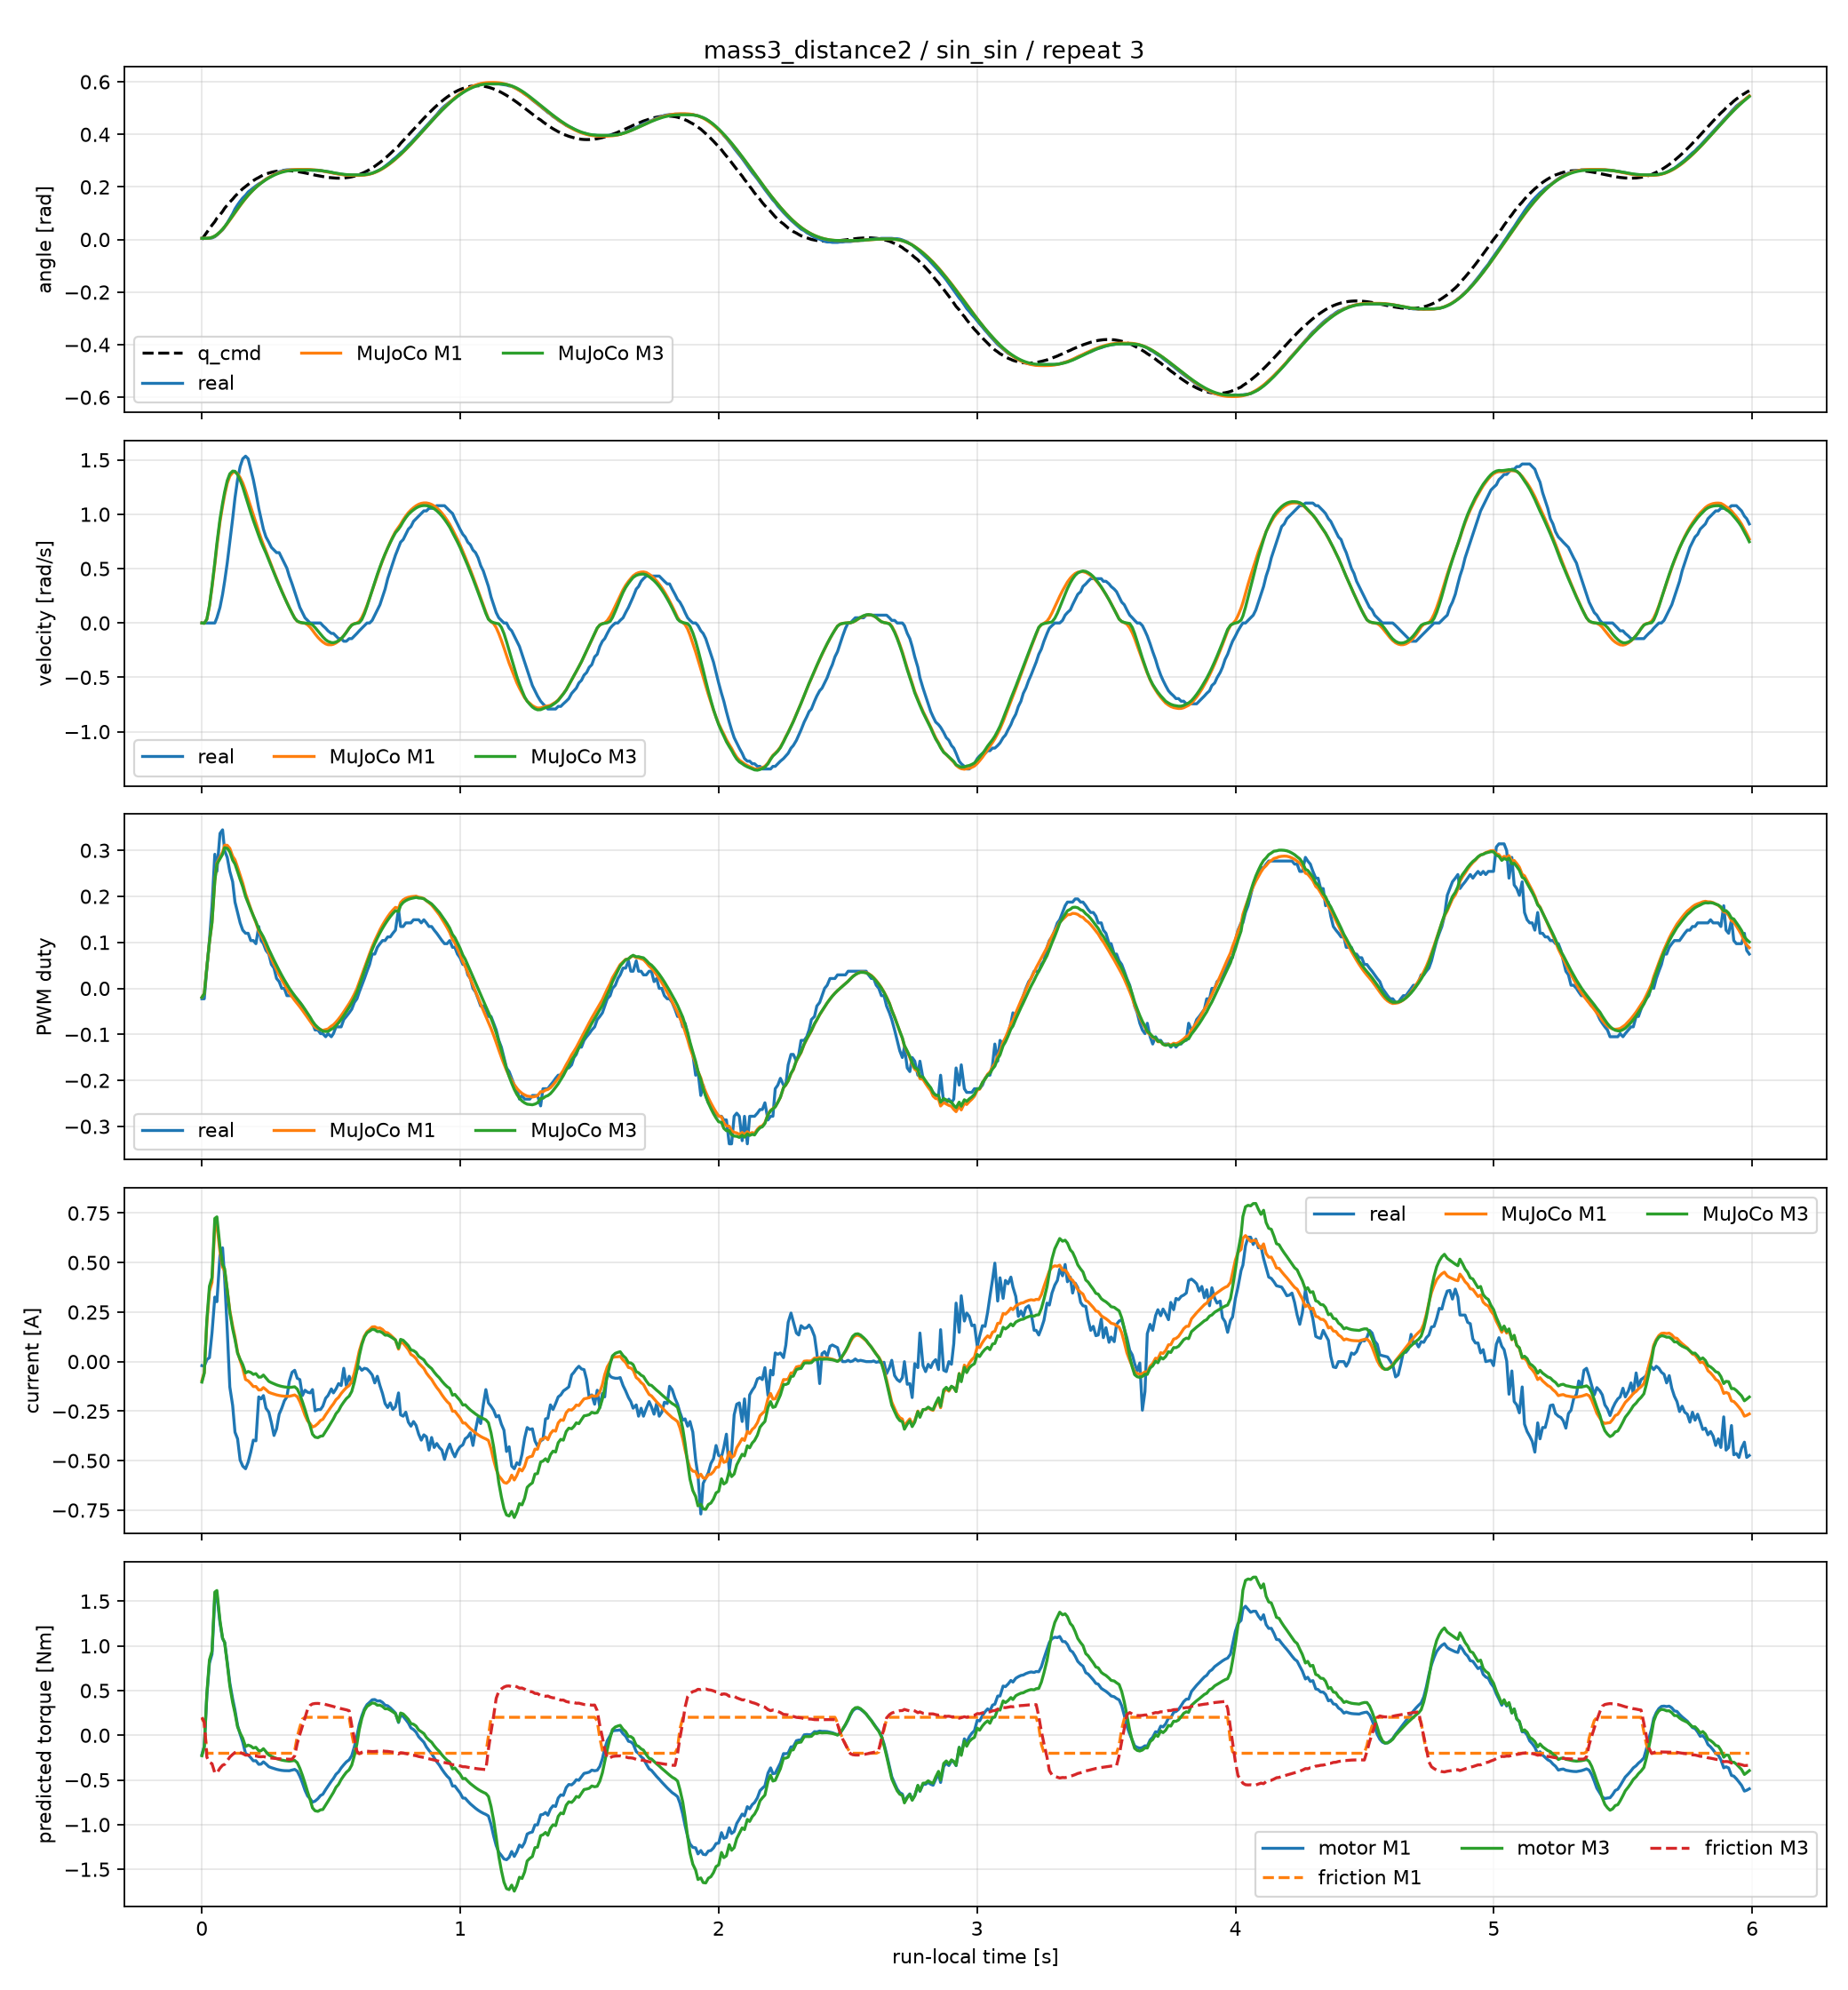

The data file committed next to this chart (first rows):
time_sec, goal_position_rad, input_voltage_V, torque_enable, real_position_rad, real_velocity_rad_s, real_pwm_fraction, real_current_A, m1_position_rad, m1_velocity_rad_s, m1_pwm_fraction, m1_current_A, m1_motor_torque_Nm, m1_friction_torque_Nm, m1_friction_limit_Nm, m3_position_rad, m3_velocity_rad_s, m3_pwm_fraction, m3_current_A, m3_motor_torque_Nm, m3_friction_torque_Nm, m3_friction_limit_Nm
0.0, 0.0, 12.4, 1, 0.004602, 0.0, -0.0226, -0.02016, 0.004602, 0.0, -0.01939, -0.09542, -0.2165, 0.1897, 0.2013, 0.004602, 0.0, -0.01939, -0.1034, -0.2292, 0.2011, 0.2087
0.009135, 0.01382, 12.4, 1, 0.004602, 0.0, -0.0226, -0.02352, 0.004588, -0.002487, -0.01149, -0.05434, -0.1233, 0.1433, 0.2013, 0.004584, -0.003065, -0.01149, -0.05835, -0.1293, 0.1466, 0.2125
0.01913, 0.02759, 12.4, 1, 0.004602, 0.0, 0.04407, 0.01008, 0.004755, 0.03353, 0.04604, 0.1964, 0.4456, -0.2013, 0.2013, 0.004762, 0.03608, 0.04604, 0.2112, 0.468, -0.2444, 0.2444
0.02912, 0.04127, 12.4, 1, 0.004602, 0.0, 0.104, 0.02016, 0.005753, 0.1547, 0.1006, 0.356, 0.8075, -0.2013, 0.2013, 0.005818, 0.1628, 0.1005, 0.3805, 0.8433, -0.3033, 0.3033
0.03901, 0.05483, 12.2, 1, 0.006136, 0.0, 0.1797, 0.1445, 0.008242, 0.3262, 0.1433, 0.4003, 0.908, -0.2013, 0.2013, 0.008424, 0.3405, 0.1427, 0.4243, 0.9404, -0.3181, 0.3181
0.04995, 0.06821, 12.5, 1, 0.01074, 0.0, 0.2915, 0.3259, 0.01313, 0.5378, 0.2347, 0.6803, 1.543, -0.2013, 0.2013, 0.0135, 0.558, 0.2334, 0.7228, 1.602, -0.4212, 0.4212
0.05798, 0.08137, 12.3, 1, 0.01687, 0.04796, 0.2542, 0.3024, 0.01827, 0.708, 0.2721, 0.6912, 1.568, -0.2013, 0.2013, 0.01883, 0.732, 0.27, 0.7311, 1.62, -0.423, 0.423
0.06995, 0.09429, 12.3, 1, 0.02761, 0.1439, 0.3367, 0.5376, 0.02839, 0.9296, 0.2851, 0.5547, 1.258, -0.2013, 0.2013, 0.02927, 0.9567, 0.2817, 0.5783, 1.282, -0.3677, 0.3677
0.07994, 0.1069, 12.3, 1, 0.03682, 0.2638, 0.3446, 0.5746, 0.03858, 1.075, 0.2959, 0.4769, 1.082, -0.2013, 0.2013, 0.03974, 1.102, 0.2914, 0.491, 1.088, -0.3352, 0.3352
0.08795, 0.1192, 12.3, 1, 0.04755, 0.3837, 0.2994, 0.42, 0.04773, 1.179, 0.3113, 0.4583, 1.04, -0.2013, 0.2013, 0.0491, 1.205, 0.3058, 0.4688, 1.039, -0.3256, 0.3256
0.09797, 0.1311, 12.3, 1, 0.06289, 0.5516, 0.2848, 0.1613, 0.06025, 1.284, 0.311, 0.3619, 0.821, -0.2013, 0.2013, 0.06188, 1.309, 0.3044, 0.3624, 0.8031, -0.286, 0.286
0.108, 0.1426, 12.2, 1, 0.07977, 0.7434, 0.2542, -0.1277, 0.07358, 1.35, 0.3043, 0.258, 0.5852, -0.2013, 0.2013, 0.07545, 1.372, 0.2967, 0.2489, 0.5517, -0.2439, 0.2439
0.119, 0.1537, 12.5, 1, 0.09817, 0.9592, 0.2316, -0.2218, 0.08875, 1.383, 0.2872, 0.1794, 0.4069, -0.2013, 0.2013, 0.09083, 1.397, 0.2786, 0.1656, 0.3669, -0.2139, 0.2139
0.128, 0.1644, 12.4, 1, 0.1166, 1.151, 0.1876, -0.3562, 0.1013, 1.39, 0.2795, 0.1241, 0.2815, -0.2013, 0.2013, 0.1035, 1.395, 0.2703, 0.1119, 0.248, -0.1929, 0.1929
0.138, 0.1745, 12.3, 1, 0.1319, 1.319, 0.165, -0.3898, 0.1152, 1.374, 0.2633, 0.04871, 0.1105, -0.2013, 0.2013, 0.1174, 1.365, 0.254, 0.04245, 0.09409, -0.1798, 0.1798
0.148, 0.1842, 12.4, 1, 0.1457, 1.439, 0.1424, -0.4973, 0.1288, 1.337, 0.2458, 0.005702, 0.01294, -0.2013, 0.2013, 0.1309, 1.314, 0.2369, 0.01099, 0.02436, -0.1934, 0.1934
0.158, 0.1933, 12.4, 1, 0.158, 1.511, 0.1266, -0.5275, 0.142, 1.288, 0.2288, -0.03358, -0.07618, -0.2013, 0.2013, 0.1438, 1.252, 0.2209, -0.01501, -0.03327, -0.205, 0.205
0.169, 0.2019, 12.3, 1, 0.1687, 1.535, 0.1198, -0.541, 0.1559, 1.216, 0.2058, -0.0903, -0.2049, -0.2013, 0.2013, 0.1572, 1.167, 0.1996, -0.05699, -0.1263, -0.2223, 0.2223
0.179, 0.2099, 12.4, 1, 0.181, 1.511, 0.1198, -0.5074, 0.1677, 1.142, 0.1892, -0.09698, -0.22, -0.2013, 0.2013, 0.1685, 1.088, 0.1851, -0.04977, -0.1103, -0.2219, 0.2219
0.189, 0.2173, 12.4, 1, 0.1887, 1.415, 0.104, -0.457, 0.1788, 1.069, 0.1731, -0.1105, -0.2506, -0.2013, 0.2013, 0.1791, 1.015, 0.1711, -0.05447, -0.1207, -0.2256, 0.2256
0.199, 0.2241, 12.3, 1, 0.1963, 1.319, 0.104, -0.3965, 0.1891, 0.9944, 0.1576, -0.1259, -0.2856, -0.2013, 0.2013, 0.1889, 0.9435, 0.1578, -0.06452, -0.143, -0.231, 0.231
0.209, 0.2304, 12.4, 1, 0.204, 1.199, 0.09718, -0.3998, 0.1987, 0.9213, 0.143, -0.1256, -0.2849, -0.2013, 0.2013, 0.198, 0.8762, 0.1452, -0.06072, -0.1346, -0.2314, 0.2314
0.22, 0.2361, 12.4, 1, 0.2117, 1.055, 0.1345, -0.1781, 0.2084, 0.8417, 0.1249, -0.1433, -0.3252, -0.2013, 0.2013, 0.2073, 0.8036, 0.1289, -0.07836, -0.1737, -0.2394, 0.2394
0.229, 0.2412, 12.2, 1, 0.2163, 0.9592, 0.104, -0.1882, 0.2157, 0.7781, 0.1153, -0.1423, -0.3229, -0.2013, 0.2013, 0.2143, 0.7461, 0.1207, -0.07796, -0.1728, -0.2406, 0.2406
0.238, 0.2457, 12.4, 1, 0.2224, 0.8633, 0.09718, -0.1714, 0.2224, 0.7204, 0.1052, -0.131, -0.2972, -0.2013, 0.2013, 0.2208, 0.6958, 0.1117, -0.06773, -0.1501, -0.2382, 0.2382
0.248, 0.2496, 12.4, 1, 0.2301, 0.7914, 0.08249, -0.2352, 0.2293, 0.6602, 0.09202, -0.1416, -0.3212, -0.2013, 0.2013, 0.2275, 0.643, 0.09938, -0.0829, -0.1837, -0.2448, 0.2448
0.259, 0.253, 12.4, 1, 0.2362, 0.7434, 0.07458, -0.2554, 0.2362, 0.5918, 0.07679, -0.1549, -0.3515, -0.2013, 0.2013, 0.2343, 0.579, 0.08481, -0.09962, -0.2208, -0.2519, 0.2519
0.269, 0.2558, 12.4, 1, 0.2408, 0.6954, 0.05198, -0.3091, 0.2418, 0.5296, 0.0644, -0.1599, -0.3627, -0.2013, 0.2013, 0.2398, 0.5193, 0.07288, -0.1063, -0.2356, -0.2553, 0.2553
0.279, 0.2581, 12.4, 1, 0.247, 0.6715, 0.04407, -0.373, 0.2468, 0.4688, 0.05243, -0.1641, -0.3722, -0.2013, 0.2013, 0.2447, 0.4604, 0.06128, -0.112, -0.2483, -0.2582, 0.2582
0.289, 0.2598, 12.4, 1, 0.2531, 0.6475, 0.02147, -0.3394, 0.2512, 0.4096, 0.04079, -0.168, -0.3812, -0.2013, 0.2013, 0.249, 0.4027, 0.04995, -0.1175, -0.2604, -0.261, 0.261
0.299, 0.2611, 12.4, 1, 0.2577, 0.6475, 0.01469, -0.2654, 0.2549, 0.3518, 0.02963, -0.171, -0.3879, -0.2013, 0.2013, 0.2527, 0.3462, 0.03904, -0.1218, -0.2698, -0.2632, 0.2632
0.309, 0.2619, 12.4, 1, 0.2608, 0.5995, 0.0, -0.2352, 0.2582, 0.2958, 0.01892, -0.1732, -0.3929, -0.2013, 0.2013, 0.2559, 0.291, 0.02855, -0.1252, -0.2775, -0.265, 0.265
0.319, 0.2623, 12.4, 1, 0.2638, 0.5516, 0.0, -0.1982, 0.2608, 0.2415, 0.008726, -0.1745, -0.3958, -0.2013, 0.2013, 0.2585, 0.2376, 0.01853, -0.1277, -0.283, -0.2663, 0.2663
0.329, 0.2622, 12.4, 1, 0.2654, 0.5036, -0.01582, -0.1781, 0.2629, 0.1889, -0.0009179, -0.1746, -0.3962, -0.2013, 0.2013, 0.2606, 0.1859, 0.009034, -0.1291, -0.286, -0.2672, 0.2672
0.338, 0.2618, 12.4, 1, 0.2654, 0.4317, -0.01582, -0.1008, 0.2644, 0.1434, -0.009334, -0.1751, -0.3971, -0.2013, 0.2013, 0.262, 0.1412, 0.0007258, -0.1307, -0.2897, -0.268, 0.268
0.349, 0.2611, 12.4, 1, 0.2654, 0.3597, -0.01582, -0.05376, 0.2657, 0.09034, -0.01832, -0.1715, -0.3891, -0.2013, 0.2013, 0.2633, 0.08918, -0.008159, -0.1285, -0.2849, -0.2675, 0.2675
0.359, 0.26, 12.4, 1, 0.2654, 0.2878, -0.0226, -0.04368, 0.2663, 0.04499, -0.02599, -0.1684, -0.3821, -0.1741, 0.2013, 0.2639, 0.04497, -0.01578, -0.1271, -0.2816, -0.2301, 0.2671
0.369, 0.2587, 12.4, 1, 0.2654, 0.2158, -0.03051, -0.084, 0.2666, 0.01628, -0.03297, -0.177, -0.4014, -0.01493, 0.2013, 0.2642, 0.01763, -0.02279, -0.1384, -0.3066, -0.09187, 0.2711
0.379, 0.2571, 12.4, 1, 0.2654, 0.1439, -0.03051, -0.09072, 0.2667, 0.005189, -0.04007, -0.2019, -0.4581, 0.09122, 0.2013, 0.2643, 0.006896, -0.02995, -0.1663, -0.3686, 0.009723, 0.2809
0.389, 0.2553, 12.4, 1, 0.2654, 0.09592, -0.03842, -0.1714, 0.2667, 0.0003041, -0.04758, -0.2345, -0.532, 0.1821, 0.2013, 0.2643, 0.001938, -0.03753, -0.2021, -0.4478, 0.1021, 0.2934
0.399, 0.2534, 12.4, 1, 0.2654, 0.04796, -0.05311, -0.1445, 0.2667, -0.002463, -0.05555, -0.2712, -0.6153, 0.2009, 0.2013, 0.2643, -0.001089, -0.04556, -0.242, -0.5364, 0.1948, 0.3073
0.409, 0.2514, 12.4, 1, 0.2654, 0.02398, -0.06102, -0.1546, 0.2666, -0.0167, -0.0639, -0.2995, -0.6794, 0.2013, 0.2013, 0.2643, -0.003527, -0.05413, -0.2854, -0.6325, 0.2917, 0.3224
0.419, 0.2493, 12.3, 1, 0.2654, 0.0, -0.0678, -0.1579, 0.2663, -0.03996, -0.07151, -0.3132, -0.7105, 0.2013, 0.2013, 0.2642, -0.005772, -0.06258, -0.3257, -0.7218, 0.3352, 0.3365
0.428, 0.2472, 12.5, 1, 0.2638, 0.0, -0.07571, -0.1411, 0.2658, -0.06689, -0.07867, -0.3301, -0.7488, 0.2013, 0.2013, 0.2641, -0.0173, -0.07123, -0.3665, -0.8123, 0.3507, 0.3507
0.438, 0.2451, 12.4, 1, 0.2638, 0.0, -0.0904, -0.2486, 0.2649, -0.09964, -0.08419, -0.3247, -0.7366, 0.2013, 0.2013, 0.2638, -0.042, -0.07897, -0.3812, -0.8449, 0.3558, 0.3558
0.449, 0.243, 12.4, 1, 0.2638, 0.0, -0.0904, -0.2419, 0.2636, -0.132, -0.08769, -0.3128, -0.7096, 0.2013, 0.2013, 0.2631, -0.07362, -0.08517, -0.3842, -0.8514, 0.3567, 0.3567
0.4589, 0.2411, 12.3, 1, 0.2623, 0.0, -0.09831, -0.2419, 0.2621, -0.1564, -0.08969, -0.2972, -0.6741, 0.2013, 0.2013, 0.2622, -0.1024, -0.08958, -0.3765, -0.8344, 0.3538, 0.3538
0.4679, 0.2393, 12.4, 1, 0.2608, -0.02398, -0.09831, -0.2251, 0.2606, -0.1752, -0.09118, -0.291, -0.6602, 0.2013, 0.2013, 0.2612, -0.1275, -0.09305, -0.3748, -0.8306, 0.353, 0.353
0.479, 0.2377, 12.4, 1, 0.2592, -0.04796, -0.1051, -0.1848, 0.2585, -0.1922, -0.08963, -0.2681, -0.6082, 0.2013, 0.2013, 0.2596, -0.1539, -0.09358, -0.3525, -0.7812, 0.3449, 0.3449
0.488, 0.2363, 12.3, 1, 0.2577, -0.07194, -0.09831, -0.1714, 0.2568, -0.1996, -0.08819, -0.2509, -0.5691, 0.2013, 0.2013, 0.2581, -0.1692, -0.09351, -0.3336, -0.7393, 0.3381, 0.3381
0.5009, 0.2351, 12.5, 1, 0.2562, -0.09592, -0.1051, -0.1378, 0.2541, -0.2001, -0.08197, -0.2265, -0.5139, 0.2013, 0.2013, 0.2558, -0.1801, -0.08875, -0.3056, -0.6772, 0.3279, 0.3279
0.509, 0.2342, 12.4, 1, 0.2531, -0.09592, -0.09831, -0.1579, 0.2525, -0.1955, -0.07905, -0.2131, -0.4835, 0.2013, 0.2013, 0.2543, -0.1811, -0.08646, -0.2886, -0.6395, 0.3217, 0.3217
0.519, 0.2337, 12.3, 1, 0.2516, -0.1199, -0.08362, -0.1378, 0.2507, -0.1837, -0.07326, -0.1923, -0.4363, 0.2013, 0.2013, 0.2526, -0.175, -0.08119, -0.2628, -0.5824, 0.3123, 0.3123
0.5289, 0.2335, 12.5, 1, 0.25, -0.1439, -0.08362, -0.1109, 0.2489, -0.1666, -0.06661, -0.1804, -0.4093, 0.2013, 0.2013, 0.2509, -0.1624, -0.07484, -0.2476, -0.5487, 0.3067, 0.3067
0.5389, 0.2337, 12.4, 1, 0.2485, -0.1439, -0.08362, -0.121, 0.2474, -0.1446, -0.05916, -0.161, -0.3651, 0.2013, 0.2013, 0.2493, -0.1436, -0.06753, -0.2233, -0.4949, 0.2979, 0.2979
0.549, 0.2343, 12.4, 1, 0.247, -0.1679, -0.0678, -0.0336, 0.2461, -0.1169, -0.05095, -0.1455, -0.3301, 0.2013, 0.2013, 0.248, -0.1178, -0.05934, -0.2042, -0.4525, 0.291, 0.291
0.559, 0.2353, 12.4, 1, 0.2454, -0.1679, -0.06102, -0.121, 0.2451, -0.08485, -0.04221, -0.1314, -0.298, 0.2013, 0.2013, 0.247, -0.08671, -0.05054, -0.187, -0.4143, 0.2848, 0.2848
0.5699, 0.2368, 12.4, 1, 0.2454, -0.1439, -0.05311, -0.07392, 0.2444, -0.04578, -0.03294, -0.1209, -0.2742, 0.1993, 0.2013, 0.2463, -0.04779, -0.04118, -0.1741, -0.3859, 0.2746, 0.2802
0.5799, 0.2387, 12.4, 1, 0.2454, -0.1439, -0.0452, -0.1075, 0.2441, -0.0169, -0.02345, -0.1002, -0.2273, 0.0181, 0.2013, 0.246, -0.01924, -0.0316, -0.1503, -0.333, 0.1091, 0.2718
0.59, 0.2411, 12.4, 1, 0.2454, -0.1199, -0.03051, -0.08736, 0.244, -0.005368, -0.01263, -0.05735, -0.1301, -0.1268, 0.2013, 0.2459, -0.007604, -0.02069, -0.1031, -0.2285, -0.03448, 0.2554
... 540 more rows
